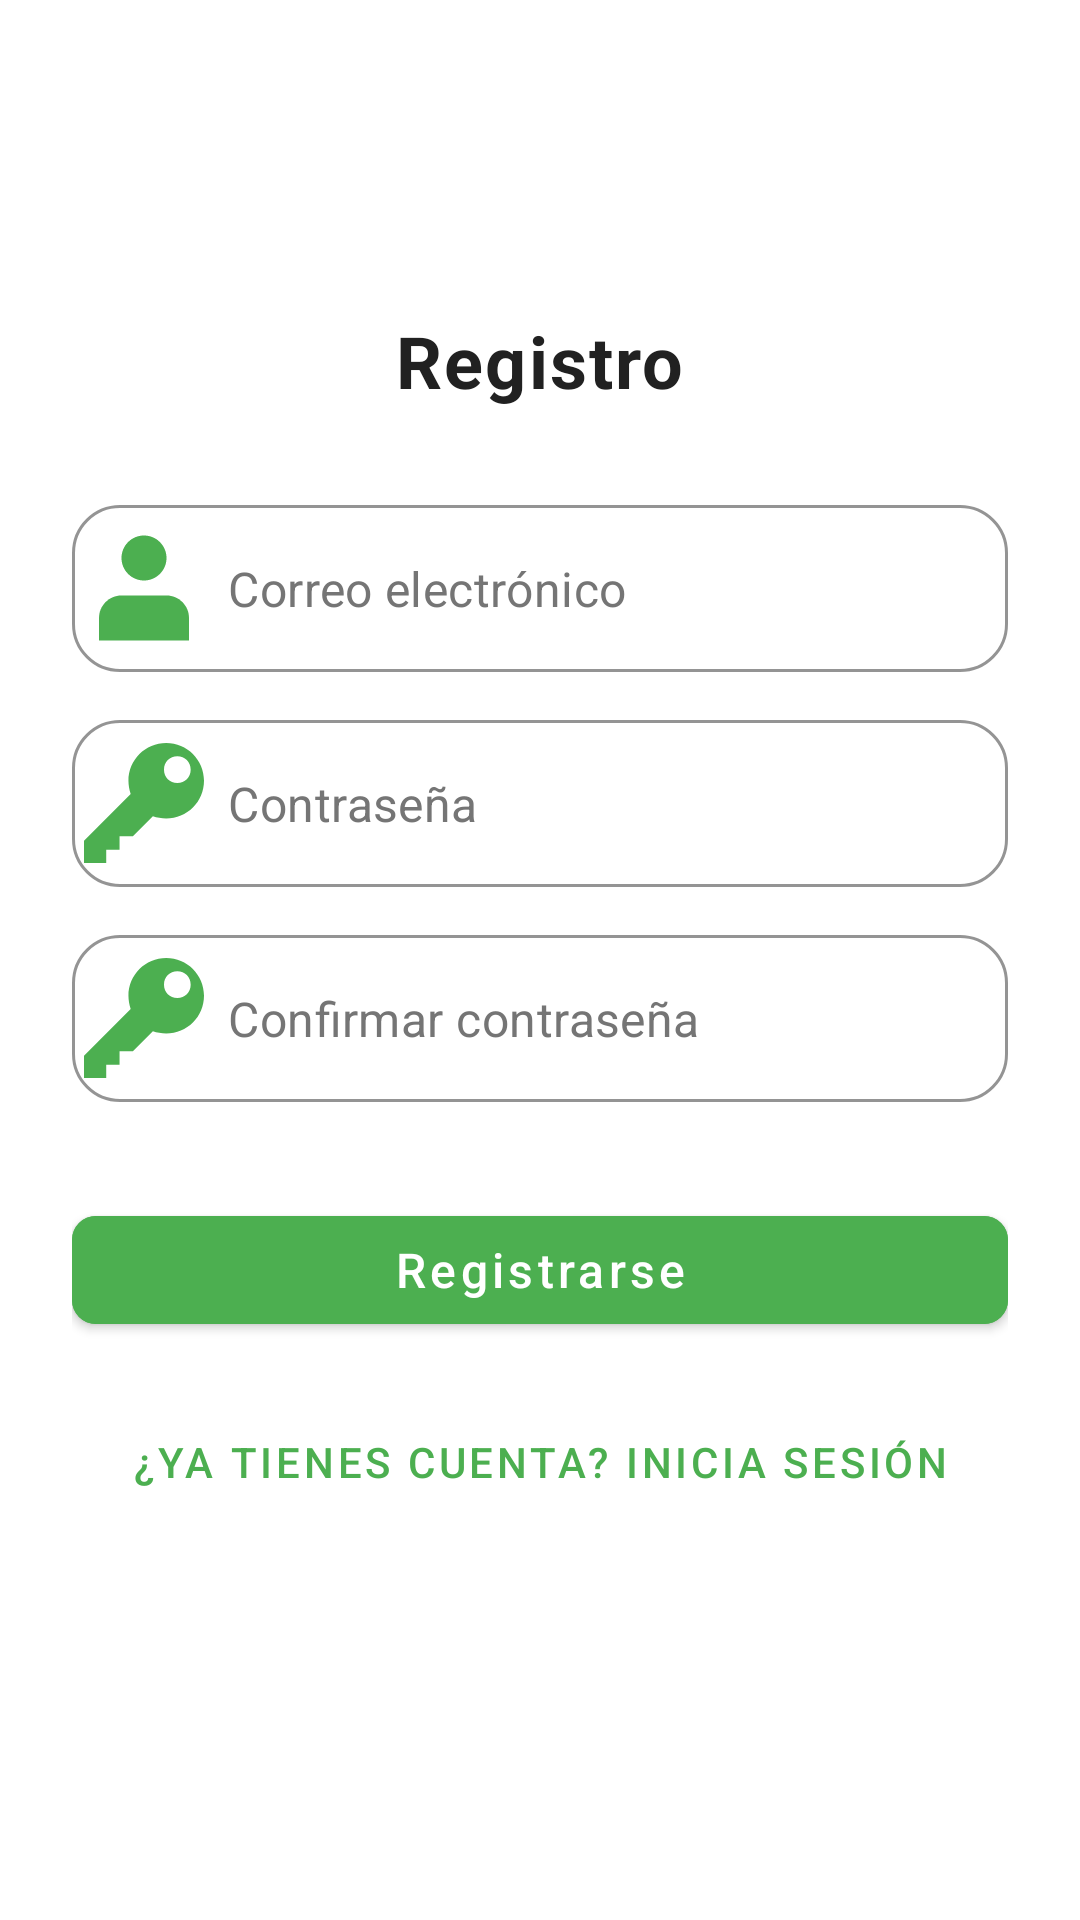

Write the Android layout XML for this screen, with the resource values it uses.
<!-- AndroidManifest.xml: application theme Theme.EarthCare -->
<!-- res/layout/activity_register.xml -->
<?xml version="1.0" encoding="utf-8"?>
<androidx.constraintlayout.widget.ConstraintLayout
    xmlns:android="http://schemas.android.com/apk/res/android"
    xmlns:app="http://schemas.android.com/apk/res-auto"
    xmlns:tools="http://schemas.android.com/tools"
    android:layout_width="match_parent"
    android:layout_height="match_parent"
    android:background="@color/white"
    android:padding="24dp"
    tools:context=".RegisterActivity">

    
    <TextView
        android:id="@+id/textViewTitle"
        android:layout_width="wrap_content"
        android:layout_height="wrap_content"
        android:layout_marginTop="80dp"
        android:text="Registro"
        android:textColor="@color/dark_text"
        android:textSize="24sp"
        android:textStyle="bold"
        android:letterSpacing="0.03"
        app:layout_constraintEnd_toEndOf="parent"
        app:layout_constraintStart_toStartOf="parent"
        app:layout_constraintTop_toTopOf="parent" />


    <com.google.android.material.textfield.TextInputLayout
        android:id="@+id/emailInputLayout"
        style="@style/Widget.MaterialComponents.TextInputLayout.OutlinedBox"
        android:layout_width="0dp"
        android:layout_height="wrap_content"
        android:layout_marginTop="32dp"
        app:boxCornerRadiusTopStart="16dp"
        app:boxCornerRadiusTopEnd="16dp"
        app:boxCornerRadiusBottomStart="16dp"
        app:boxCornerRadiusBottomEnd="16dp"
        app:boxStrokeColor="@color/GREEN"
        app:startIconDrawable="@drawable/ic_usuario"
        app:startIconTint="@color/GREEN"
        app:hintEnabled="false"
        app:layout_constraintEnd_toEndOf="parent"
        app:layout_constraintStart_toStartOf="parent"
        app:layout_constraintTop_toBottomOf="@id/textViewTitle">

        <com.google.android.material.textfield.TextInputEditText
            android:id="@+id/editTextEmail"
            android:layout_width="match_parent"
            android:layout_height="wrap_content"
            android:hint="Correo electrónico"
            android:inputType="textEmailAddress"
            android:textColor="@color/dark_text"
            android:textColorHint="@color/hint_color"/>
    </com.google.android.material.textfield.TextInputLayout>

    
    <com.google.android.material.textfield.TextInputLayout
        android:id="@+id/passwordInputLayout"
        style="@style/Widget.MaterialComponents.TextInputLayout.OutlinedBox"
        android:layout_width="0dp"
        android:layout_height="wrap_content"
        android:layout_marginTop="16dp"
        app:boxCornerRadiusTopStart="16dp"
        app:boxCornerRadiusTopEnd="16dp"
        app:boxCornerRadiusBottomStart="16dp"
        app:boxCornerRadiusBottomEnd="16dp"
        app:boxStrokeColor="@color/GREEN"
        app:startIconDrawable="@drawable/ic_key"
        app:startIconTint="@color/GREEN"
        app:hintEnabled="false"
        app:layout_constraintEnd_toEndOf="parent"
        app:layout_constraintStart_toStartOf="parent"
        app:layout_constraintTop_toBottomOf="@id/emailInputLayout">

        <com.google.android.material.textfield.TextInputEditText
            android:id="@+id/editTextPassword"
            android:layout_width="match_parent"
            android:layout_height="wrap_content"
            android:hint="Contraseña"
            android:inputType="textPassword"
            android:textColor="@color/dark_text"
            android:textColorHint="@color/hint_color"/>
    </com.google.android.material.textfield.TextInputLayout>

    
    <com.google.android.material.textfield.TextInputLayout
        android:id="@+id/confirmPasswordInputLayout"
        style="@style/Widget.MaterialComponents.TextInputLayout.OutlinedBox"
        android:layout_width="0dp"
        android:layout_height="wrap_content"
        android:layout_marginTop="16dp"
        app:boxCornerRadiusTopStart="16dp"
        app:boxCornerRadiusTopEnd="16dp"
        app:boxCornerRadiusBottomStart="16dp"
        app:boxCornerRadiusBottomEnd="16dp"
        app:boxStrokeColor="@color/GREEN"
        app:startIconDrawable="@drawable/ic_key"
        app:startIconTint="@color/GREEN"
        app:hintEnabled="false"
        app:layout_constraintEnd_toEndOf="parent"
        app:layout_constraintStart_toStartOf="parent"
        app:layout_constraintTop_toBottomOf="@id/passwordInputLayout">

        <com.google.android.material.textfield.TextInputEditText
            android:id="@+id/editTextConfirmPassword"
            android:layout_width="match_parent"
            android:layout_height="wrap_content"
            android:hint="Confirmar contraseña"
            android:inputType="textPassword"
            android:textColor="@color/dark_text"
            android:textColorHint="@color/hint_color"/>
    </com.google.android.material.textfield.TextInputLayout>

    
    <com.google.android.material.button.MaterialButton
        android:id="@+id/buttonRegister"
        style="@style/Widget.MaterialComponents.Button"
        android:layout_width="0dp"
        android:layout_height="48dp"
        android:layout_marginTop="32dp"
        android:backgroundTint="@color/GREEN"
        android:text="Registrarse"
        android:textColor="@color/white"
        android:textAllCaps="false"
        android:textSize="16sp"
        app:cornerRadius="8dp"
        app:layout_constraintEnd_toEndOf="parent"
        app:layout_constraintStart_toStartOf="parent"
        app:layout_constraintTop_toBottomOf="@id/confirmPasswordInputLayout" />

    
    <com.google.android.material.button.MaterialButton
        android:id="@+id/buttonBackToLogin"
        style="@style/Widget.MaterialComponents.Button.TextButton"
        android:layout_width="wrap_content"
        android:layout_height="wrap_content"
        android:layout_marginTop="16dp"
        android:text="¿Ya tienes cuenta? Inicia sesión"
        android:textColor="@color/GREEN"
        android:textSize="14sp"
        app:layout_constraintEnd_toEndOf="parent"
        app:layout_constraintStart_toStartOf="parent"
        app:layout_constraintTop_toBottomOf="@id/buttonRegister" />

</androidx.constraintlayout.widget.ConstraintLayout>
<!-- resources referenced by this layout -->
<resources>
  <color name="GREEN">#4CAF50</color>
  <color name="dark_text">#212121</color>
  <color name="hint_color">#757575</color>
  <color name="white">#FFFFFFFF</color>
  <!-- drawable ic_key (drawable) -->
  <vector xmlns:android="http://schemas.android.com/apk/res/android"
      android:width="40dp"
      android:height="40dp"
      android:viewportWidth="516.38"
      android:viewportHeight="516.38">
    <path
        android:fillColor="#FF000000"
        android:pathData="M353.81,0C263.92,0 191.25,72.68 191.25,162.56c0,19.13 3.83,38.25 9.56,57.38L0,420.75v95.63h95.63V459H153v-57.38h57.38l86.06,-86.06c17.21,5.74 36.34,9.56 57.38,9.56c89.89,0 162.56,-72.68 162.56,-162.56S443.7,0 353.81,0zM401.63,172.13c-32.51,0 -57.38,-24.86 -57.38,-57.38s24.86,-57.38 57.38,-57.38S459,82.24 459,114.75S434.14,172.13 401.63,172.13z"/>
  </vector>
  <!-- drawable ic_usuario (drawable) -->
  <vector xmlns:android="http://schemas.android.com/apk/res/android"
      android:height="40dp"
      android:viewportHeight="16"
      android:viewportWidth="16"
      android:width="40dp">
        
      <path android:fillColor="#000000" android:pathData="M8,7C9.657,7 11,5.657 11,4C11,2.343 9.657,1 8,1C6.343,1 5,2.343 5,4C5,5.657 6.343,7 8,7Z"/>
        
      <path android:fillColor="#000000" android:pathData="M14,12C14,10.343 12.657,9 11,9H5C3.343,9 2,10.343 2,12V15H14V12Z"/>
      
  </vector>
  <style name="Theme.EarthCare" parent="Base.Theme.EarthCare" />
  <style name="Base.Theme.EarthCare" parent="Theme.Material3.DayNight.NoActionBar">
          
          
      </style>
</resources>
